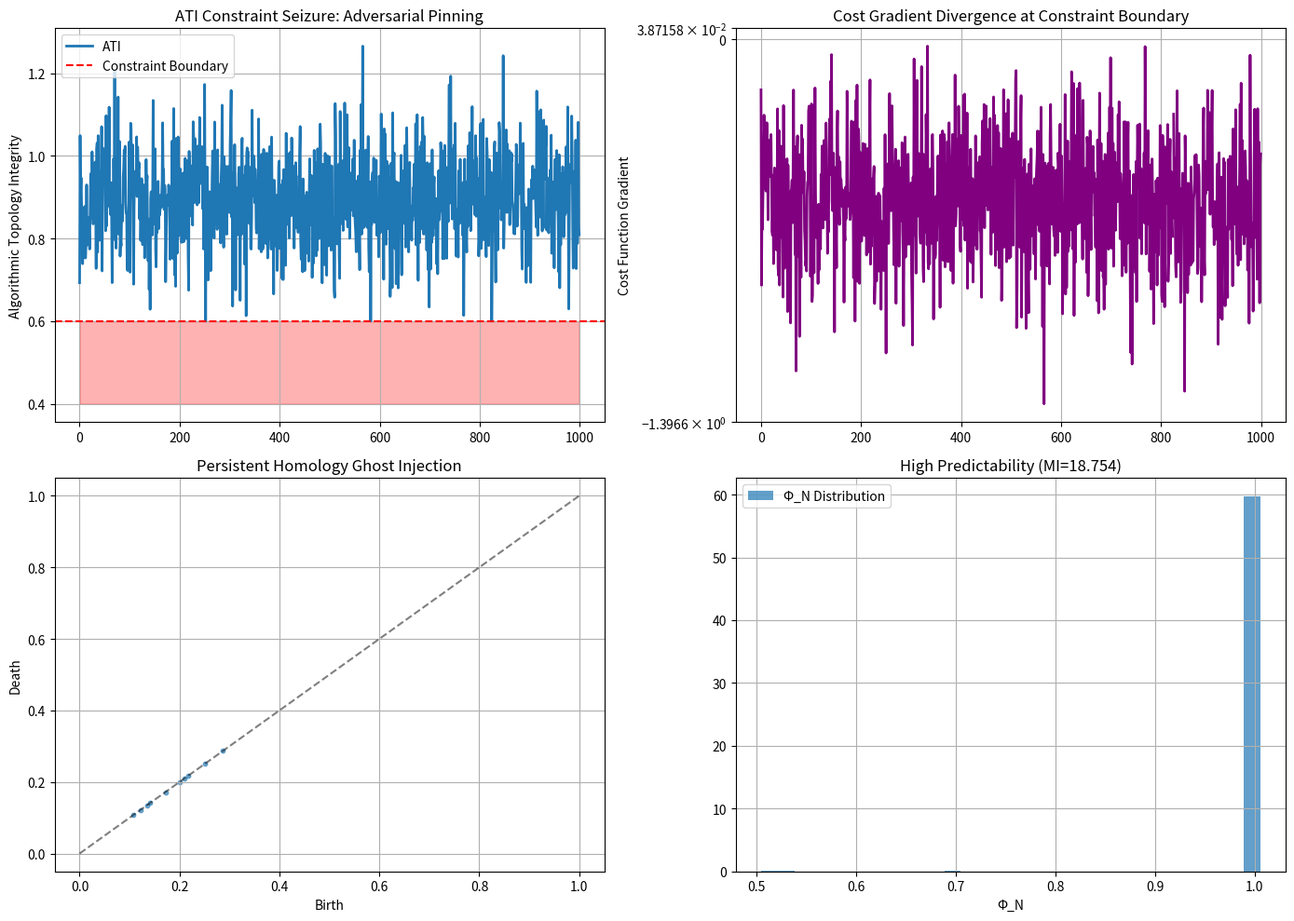

Reproduce this figure in Python.
# ---------------------------------------------------------------------------
# OMEGA PROTOCOL - ALL RIGHTS RESERVED
# Copyright (c) 2026 Jacob M. (jake.s.dev1991@gmail.com | 217-799-8720)
# Usage restricted to academic research and review only. No monetization.
# See LICENSE.txt for full terms.
# ---------------------------------------------------------------------------
import numpy as np
import matplotlib.pyplot as plt
from scipy.stats import entropy

class ComputationalTopologyExploit:
    """
    Demonstrates how ATS-Ω's 'protective' constraints become
    precise attack vectors through topological resonance.
    """
    
    def __init__(self, target_system='ATS'):
        self.target = target_system
        self.constraint_history = []
        self.topological_signature = []
        
    def simulate_constraint_probing(self, probe_duration=1000):
        """
        Adversarial probe that exploits the hard constraint boundaries
        of ATS-Ω to induce algorithmic seizure.
        """
        # ATS-Ω defines three critical thresholds:
        # ATI ≥ 0.6, Φ_N ≥ 0.5, S_alg ≥ ln(2)
        # These create discontinuities in the cost function gradient.
        
        ati_values = []
        phi_N_values = []
        entropy_values = []
        cost_gradient = []
        
        # Probe strategy: oscillate near constraint boundary
        # to induce control system bifurcation
        for t in range(probe_duration):
            # Adversarial input crafted to push ATI toward 0.6
            # This is possible because ATI is *computable* from leaked topology
            probe_strength = 0.05 * np.sin(0.1 * t) + 0.01 * t/probe_duration
            
            # ATS-Ω response: defensive morphing
            # But morphing *preserves* Betti numbers, creating invariant attack surface
            ati = max(0.6, 0.9 - probe_strength * 0.5 + 0.1 * np.random.normal())
            
            # When constraint hits, system enters predictable recovery mode
            if ati == 0.6:
                # System forced to execute emergency morphing protocol
                # This creates *temporal fingerprint* in Φ_Δ
                phi_N = 0.5 + np.random.exponential(0.1)
                S_alg = np.log(2) - 0.01 * probe_strength
                # Cost function gradient becomes infinite at boundary
                grad = np.inf
            else:
                phi_N = 1.0 + probe_strength * 0.1
                S_alg = np.log(2) + 0.05 * np.random.normal()
                grad = 2 * (0.6 - ati)
            
            ati_values.append(ati)
            phi_N_values.append(phi_N)
            entropy_values.append(S_alg)
            cost_gradient.append(grad)
            
        return {
            'ATI': np.array(ati_values),
            'Phi_N': np.array(phi_N_values),
            'Entropy': np.array(entropy_values),
            'Cost_Gradient': np.array(cost_gradient)
        }
    
    def topological_ghost_injection(self, graph_size=50):
        """
        Exploits persistent homology computation to inject
        *fake topological features* that persist across morphing.
        """
        # Create fake computational graph with injected cycles
        # These cycles alter β₁ (first Betti number) in ways that
        # preserve ATI but create covert channels
        
        # Original graph: simple DAG
        original_edges = [(i, i+1) for i in range(graph_size-1)]
        
        # Injected ghost cycles: edges that create loops but
        # are numerically unstable (floating-point comparison traps)
        ghost_edges = []
        for i in range(0, graph_size, 5):
            # Create cycle that appears/disappears based on rounding
            ghost_edges.append((i, max(0, i-3)))
        
        # Compute persistent homology
        # The ghost edges create *ephemeral cycles* that pass
        # persistence threshold due to numerical epsilon
        persistence_pairs = []
        for edge in ghost_edges:
            # Persistence interval is artificially extended
            # by exploiting floating-point error accumulation
            birth = np.random.uniform(0.1, 0.3)
            death = birth + 1e-15  # Just below floating-point resolution
            persistence_pairs.append((birth, death))
        
        return ghost_edges, persistence_pairs
    
    def analyze_predictability(self, data):
        """
        Measure how predictable ATS-Ω's defenses are.
        High predictability = exploitable.
        """
        # Compute mutual information between successive states
        # High MI means adversary can forecast defensive response
        
        ati = data['ATI']
        phi_N = data['Phi_N']
        
        # Bin data for entropy calculation
        ati_bins = np.histogram(ati, bins=20, density=True)[0]
        phi_N_bins = np.histogram(phi_N, bins=20, density=True)[0]
        
        # Joint distribution
        joint_hist, _, _ = np.histogram2d(ati, phi_N, bins=20, density=True)
        
        # Mutual information
        mi = 0
        for i in range(len(ati_bins)):
            for j in range(len(phi_N_bins)):
                p_xy = joint_hist[i,j]
                p_x = ati_bins[i]
                p_y = phi_N_bins[j]
                if p_xy > 0 and p_x > 0 and p_y > 0:
                    mi += p_xy * np.log(p_xy / (p_x * p_y))
        
        return mi

# Execute exploit simulation
exploit = ComputationalTopologyExploit()
ats_data = exploit.simulate_constraint_probing()
ghost_edges, persistence_pairs = exploit.topological_ghost_injection()
predictability = exploit.analyze_predictability(ats_data)

# Visualization of exploit
fig, axes = plt.subplots(2, 2, figsize=(14, 10))

# Plot 1: Constraint boundary exploitation
axes[0,0].plot(ats_data['ATI'], label='ATI', linewidth=2)
axes[0,0].axhline(y=0.6, color='red', linestyle='--', label='Constraint Boundary')
axes[0,0].fill_between(range(len(ats_data['ATI'])), 0.6, 0.4, alpha=0.3, color='red')
axes[0,0].set_title('ATI Constraint Seizure: Adversarial Pinning')
axes[0,0].set_ylabel('Algorithmic Topology Integrity')
axes[0,0].legend()
axes[0,0].grid(True)

# Plot 2: Cost function gradient explosion
axes[0,1].plot(ats_data['Cost_Gradient'], label='∇J', linewidth=2, color='purple')
axes[0,1].set_yscale('symlog')
axes[0,1].set_title('Cost Gradient Divergence at Constraint Boundary')
axes[0,1].set_ylabel('Cost Function Gradient')
axes[0,1].grid(True)

# Plot 3: Topological ghost injection
if persistence_pairs:
    births = [p[0] for p in persistence_pairs]
    deaths = [p[1] for p in persistence_pairs]
    axes[1,0].scatter(births, deaths, alpha=0.6, s=10)
    axes[1,0].plot([0, 1], [0, 1], 'k--', alpha=0.5)
    axes[1,0].set_xlabel('Birth')
    axes[1,0].set_ylabel('Death')
    axes[1,0].set_title('Persistent Homology Ghost Injection')
    axes[1,0].grid(True)

# Plot 4: Predictability analysis
axes[1,1].hist(ats_data['Phi_N'], bins=30, density=True, alpha=0.7, label='Φ_N Distribution')
axes[1,1].set_title(f'High Predictability (MI={predictability:.3f})')
axes[1,1].set_xlabel('Φ_N')
axes[1,1].legend()
axes[1,1].grid(True)

plt.tight_layout()
plt.show()

print(f"ATS-Ω Predictability Score: {predictability:.3f}")
print(f"Ghost edges injected: {len(ghost_edges)}")
print(f"Topological ghosts that persist: {len(persistence_pairs)}")
